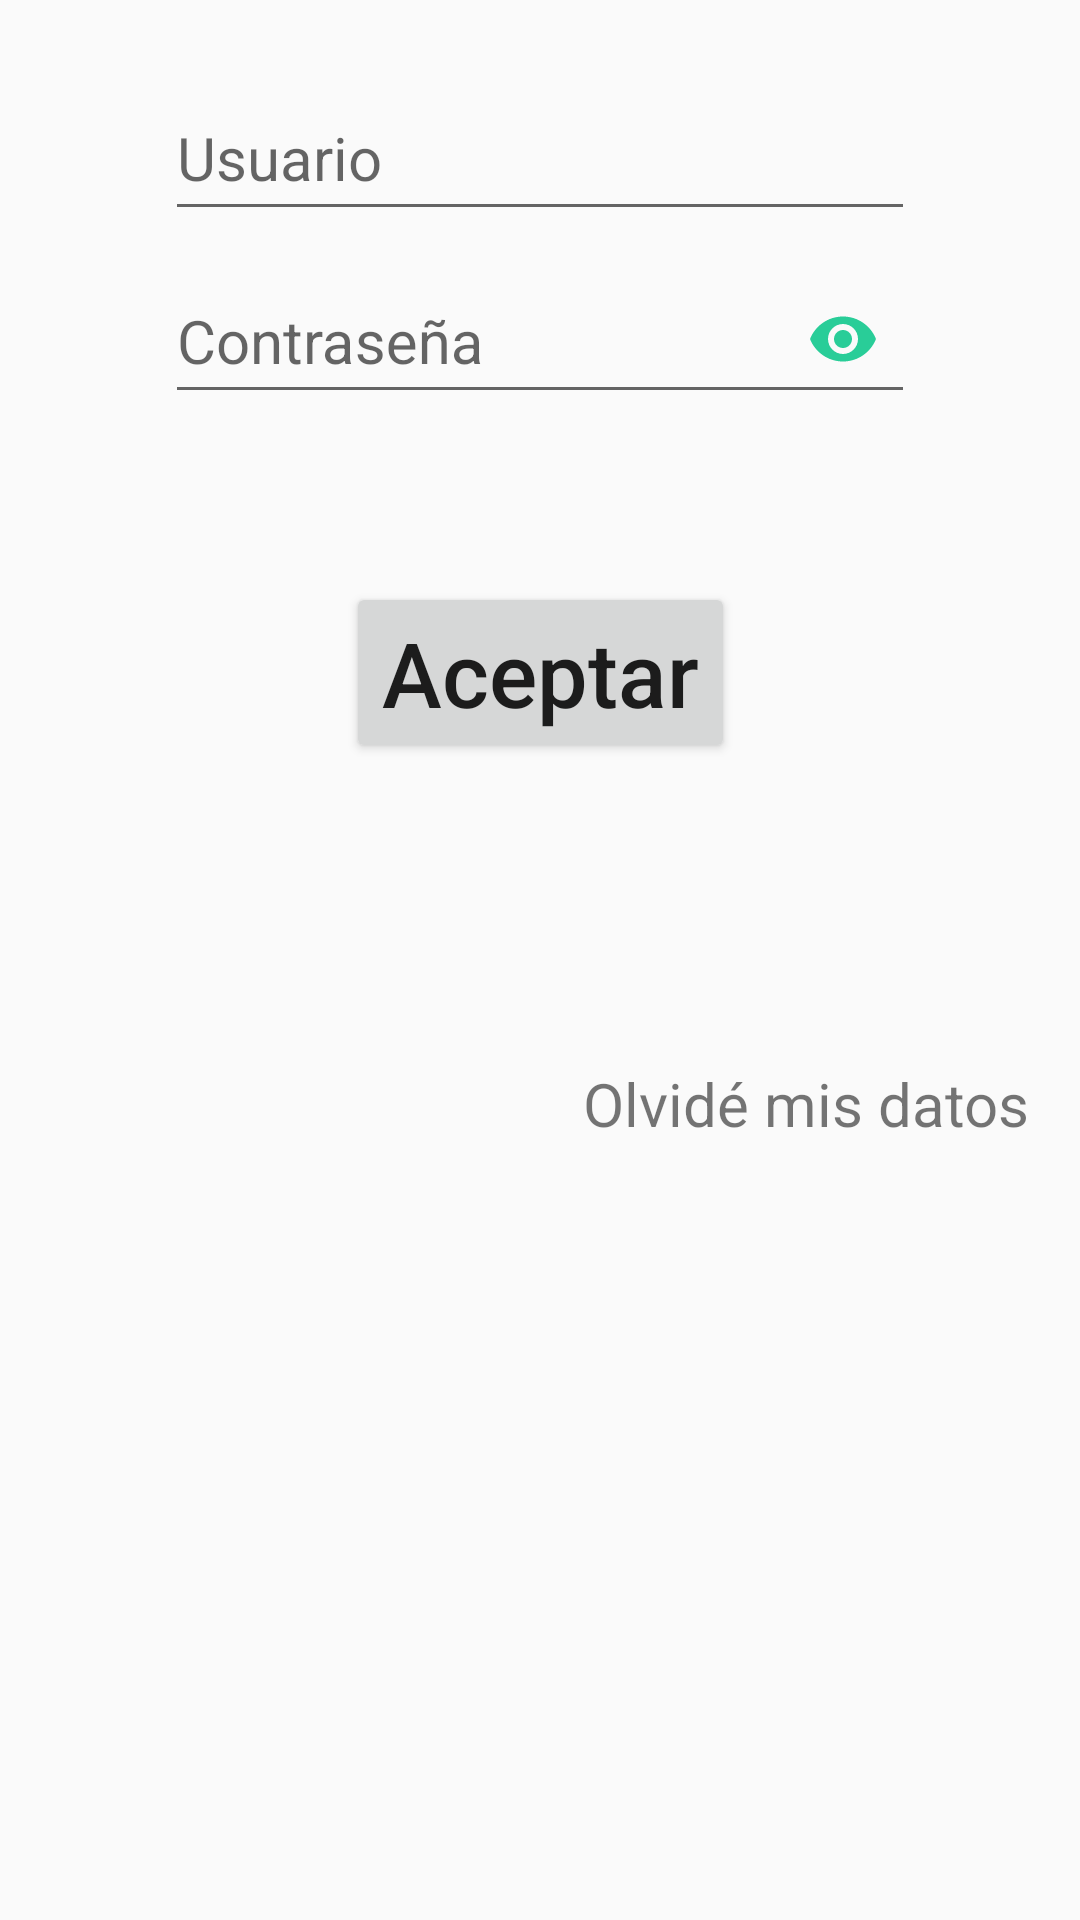

This screen was rendered from an Android layout file. Write that file and the resources it references.
<!-- AndroidManifest.xml: application theme AppTheme -->
<!-- res/layout/login_usuario.xml -->
<?xml version="1.0" encoding="utf-8"?>
<androidx.constraintlayout.widget.ConstraintLayout
    xmlns:android="http://schemas.android.com/apk/res/android"
    xmlns:app="http://schemas.android.com/apk/res-auto"
    xmlns:tools="http://schemas.android.com/tools"
    android:layout_width="match_parent"
    android:layout_height="match_parent"
    android:orientation="vertical"
    android:padding="16dp"
    tools:context=".LoginUsuario">

    <ImageView
        android:id="@+id/main_imgedsa"
        android:layout_width="0dp"
        android:layout_height="wrap_content"
        android:contentDescription="@string/img_description"
        android:src="@drawable/app_logo"
        app:layout_constraintEnd_toEndOf="parent"
        app:layout_constraintStart_toStartOf="parent"
        app:layout_constraintTop_toTopOf="parent" />

    <com.google.android.material.textfield.TextInputLayout
        android:id="@+id/main_element1"
        android:layout_width="0dp"
        android:layout_height="wrap_content"
        android:layout_below="@id/main_imgedsa"
        app:layout_constraintEnd_toEndOf="parent"
        app:layout_constraintHorizontal_bias="0.187"
        app:layout_constraintStart_toStartOf="parent"
        app:layout_constraintTop_toBottomOf="@+id/main_imgedsa">

        <com.google.android.material.textfield.TextInputEditText
            android:id="@+id/main_loginUsername"
            android:layout_width="250dp"
            android:layout_height="50dp"
            android:layout_gravity="center"
            android:ems="10"
            android:hint="@string/user"
            android:inputType="textVisiblePassword"
            android:singleLine="true"
            android:textColor="@color/kolaloka"
            android:textSize="20sp" />
    </com.google.android.material.textfield.TextInputLayout>

    <com.google.android.material.textfield.TextInputLayout
        android:id="@+id/main_element2"
        android:layout_width="0dp"
        android:layout_height="wrap_content"
        android:layout_below="@id/main_element1"
        app:layout_constraintEnd_toEndOf="parent"
        app:layout_constraintStart_toStartOf="parent"
        app:layout_constraintTop_toBottomOf="@+id/main_element1"
        app:passwordToggleEnabled="true"
        app:passwordToggleTint="@color/kolaloka">

        <com.google.android.material.textfield.TextInputEditText
            android:id="@+id/main_loginPassword"
            android:layout_width="250dp"
            android:layout_height="50dp"
            android:layout_gravity="center"
            android:ems="10"
            android:hint="@string/password"
            android:inputType="textPassword"
            android:singleLine="true"
            android:imeOptions="actionDone"
            android:textColor="@color/kolaloka"
            android:textSize="20sp" />
    </com.google.android.material.textfield.TextInputLayout>

    <Button
        android:id="@+id/main_btnAcceder"
        android:layout_width="wrap_content"
        android:layout_height="wrap_content"
        android:layout_below="@id/main_element2"
        android:layout_centerHorizontal="true"
        android:layout_marginTop="56dp"
        android:elevation="5dp"
        android:text="@string/accept"
        android:textAllCaps="false"
        android:textSize="30sp"
        app:layout_constraintEnd_toEndOf="parent"
        app:layout_constraintStart_toStartOf="parent"
        app:layout_constraintTop_toBottomOf="@+id/main_element2" />

    <TextView
        android:id="@+id/main_forgotPassword"
        android:layout_width="wrap_content"
        android:layout_height="wrap_content"
        android:layout_alignParentEnd="true"
        android:layout_alignParentBottom="true"
        android:layout_centerHorizontal="true"
        android:layout_marginTop="100dp"
        android:gravity="center_horizontal"
        android:text="@string/forgot_data"
        android:textSize="20sp"
        app:layout_constraintEnd_toEndOf="parent"
        app:layout_constraintHorizontal_bias="0.996"
        app:layout_constraintStart_toStartOf="parent"
        app:layout_constraintTop_toBottomOf="@+id/main_btnAcceder" />
</androidx.constraintlayout.widget.ConstraintLayout>
<!-- resources referenced by this layout -->
<resources>
  <color name="kolaloka">#29CD98</color>
  <string name="accept">Aceptar</string>
  <string name="forgot_data">Olvidé mis datos</string>
  <string name="img_description">imageview</string>
  <string name="password">Contraseña</string>
  <string name="user">Usuario</string>
  <style name="AppTheme" parent="Theme.AppCompat.Light.DarkActionBar">
          
          <item name="colorPrimary">@color/rosa</item>
          <item name="colorPrimaryDark">@color/rosa</item>
          <item name="colorAccent">@color/colorAccent</item>
      </style>
  <color name="rosa">#ff9ac3</color>
  <color name="colorAccent">#03DAC5</color>
</resources>
